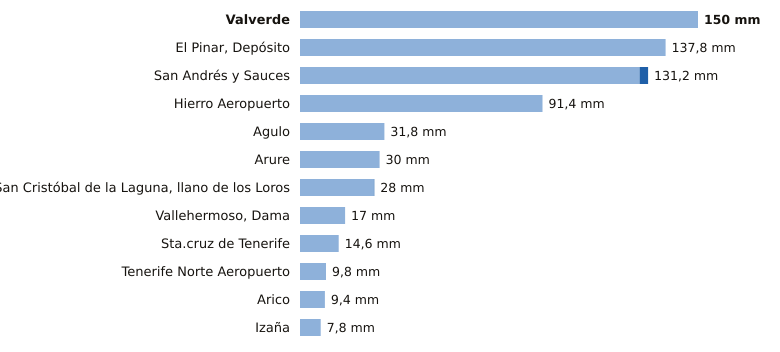

The table this chart was drawn from, first rows:
estacion, provincia, indicativo, mm_6_dias_anteriores, mm_hoy, mm_7_dias, horas_de_hoy
Valverde, Santa Cruz de Tenerife, C928I, 150.0, 0.0, 150.0, 1
El Pinar, Depósito, Santa Cruz de Tenerife, C916Q, 137.8, 0.0, 137.8, 1
San Andrés y Sauces, Santa Cruz de Tenerife, C148F, 128.0, 3.2, 131.2, 2
Hierro Aeropuerto, Santa Cruz de Tenerife, C929I, 91.4, 0.0, 91.4, 2
Agulo, Santa Cruz de Tenerife, C317B, 31.8, 0.0, 31.8, 3
Arure, Santa Cruz de Tenerife, C316I, 30.0, 0.0, 30.0, 1
San Cristóbal de la Laguna, llano de los…, Santa Cruz de Tenerife, C446G, 27.8, 0.2, 28.0, 3
Vallehermoso, Dama, Santa Cruz de Tenerife, C319W, 17.0, 0.0, 17.0, 2
Sta.cruz de Tenerife, Santa Cruz de Tenerife, C449C, 14.6, 0.0, 14.6, 2
Tenerife Norte Aeropuerto, Santa Cruz de Tenerife, C447A, 9.8, 0.0, 9.8, 2
Arico, Santa Cruz de Tenerife, C428T, 9.4, 0.0, 9.4, 1
Izaña, Santa Cruz de Tenerife, C430E, 7.8, 0.0, 7.8, 3
